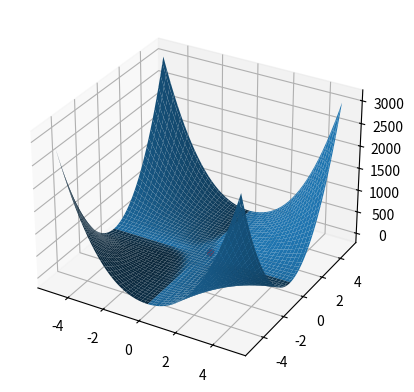
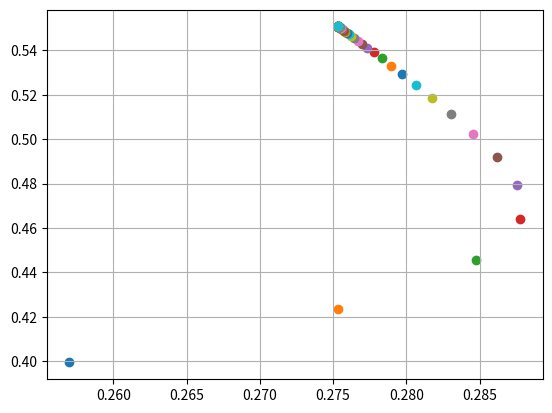

These charts were generated, in order, by the following Python code:
# выбираем точку 1\(2sqrt(2)e^1/4)
# u(x, y) = x^2y^2ln(4x^2+y^2)

import math
import time
import numpy as np
import matplotlib.pyplot as plt

count = 0


def func(x, y):
    return (x ** 2) * (y ** 2) * math.log(4 * (x ** 2) + (y ** 2))


def grad(x, y, a):
    derivative_for_x = (-1) * 2 * x * (y ** 2) * (
            math.log(4 * (x ** 2) + (y ** 2)) + 4 * (x ** 2) / (4 * (x ** 2) + (y ** 2)))
    derivative_for_y = (-1) * 2 * y * (x ** 2) * (
            math.log(4 * (x ** 2) + (y ** 2)) + (y ** 2) / (4 * (x ** 2) + (y ** 2)))
    ab = [a * derivative_for_x + x, a * derivative_for_y + y]
    return ab


def calculate(last_value, a):
    global count
    count += 1
    global point
    global last_increment
    new_point = grad(point[0], point[1], a)
    value = func(new_point[0], new_point[1])
    if value < last_value:
        a /= 1.0001
        last_increment = last_value - value
    else:
        a /= 1.0001
    if last_increment < e:
        return count
    point = new_point
    plt.scatter([point[0]], [point[1]])
    calculate(value, a)


timing = time.time()
e = 0.00000000000000001
point = [1 / 2, 1 / 2]
last_increment = math.inf
last_value = func(1 / 2, 1 / 2)
a = 0.95
fig = plt.figure()
ax = fig.add_subplot(1, 1, 1, projection="3d")
x, y = np.meshgrid(np.linspace(-5, 5, 100), np.linspace(-5, 5, 100))
z = (x ** 2) * (y ** 2) * np.log(4 * (x ** 2) + (y ** 2))

ax.plot_surface(x, y, z)

fig2 = plt.figure()

calculate(last_value, a)
val = func(point[0], point[1])
ax.scatter(point[0], point[1], val, c="red")
plt.grid()
true_x = 1 / (2 * math.sqrt(2) * math.e ** (1 / 4))
true_y = 1 / (math.sqrt(2) * math.e ** (1 / 4))
print("Критерий останова:", e, "\nЧисло итераций:", count, "\nПолученная точка: (", point[0], point[1],
      ") \nПолученное значение:", val, "\nВремя работы:", time.time() - timing, "\nТочность вычисления точки до",
      math.fabs(true_x - point[0]), "и", math.fabs(true_y - point[1]), "\nТочность вычисления значения до",
      math.fabs(val - func(true_x, true_y)))
plt.show()
